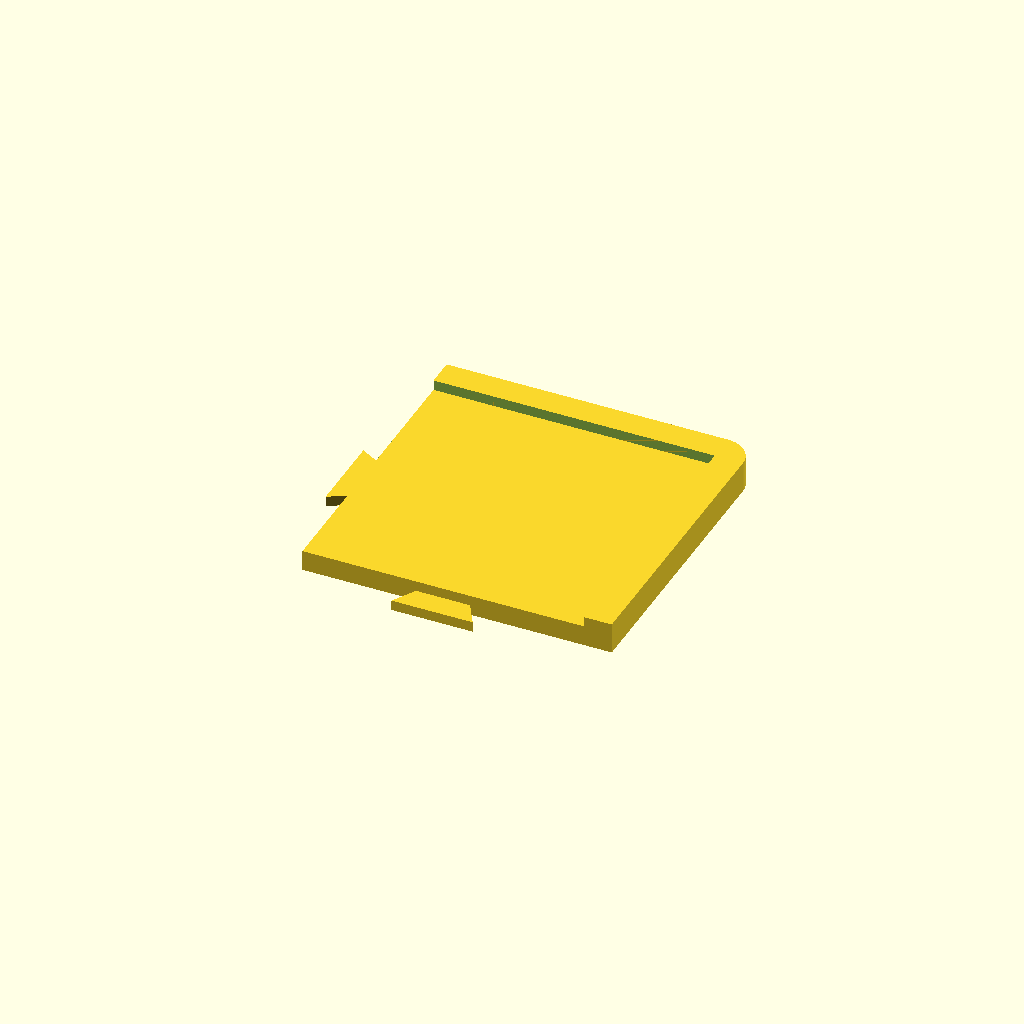
Cell 1: rendered with the file's own defaults.
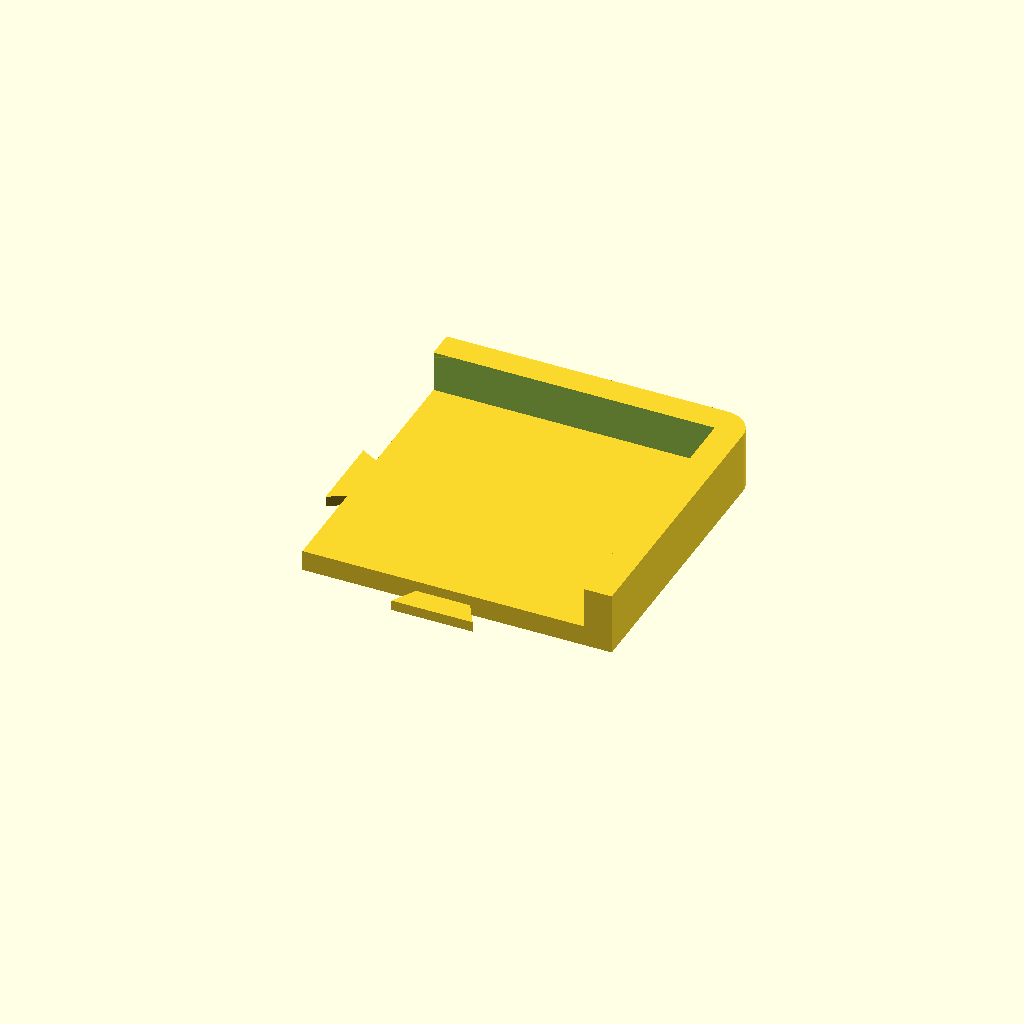
Cell 2: the same model with edge_height_coef = 3.
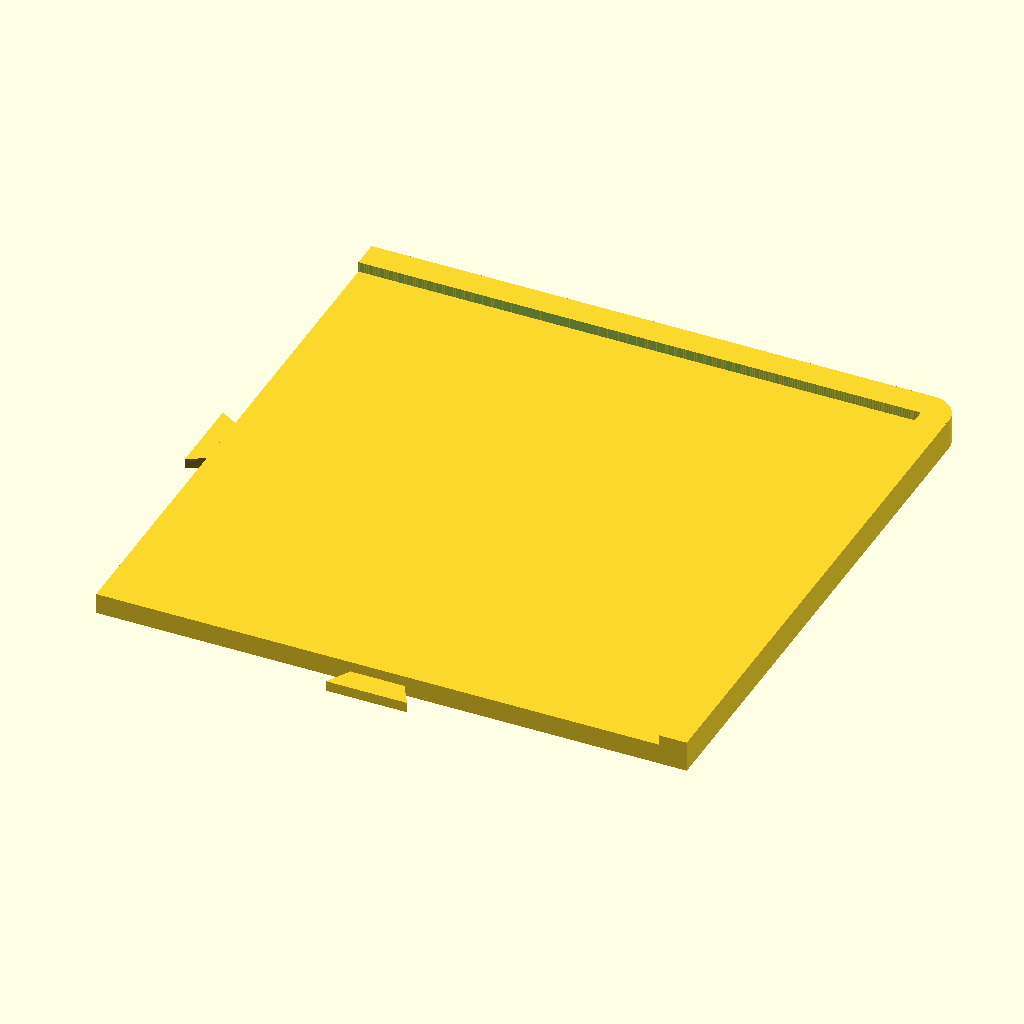
Cell 3 — side set to 60, the other parameters unchanged.
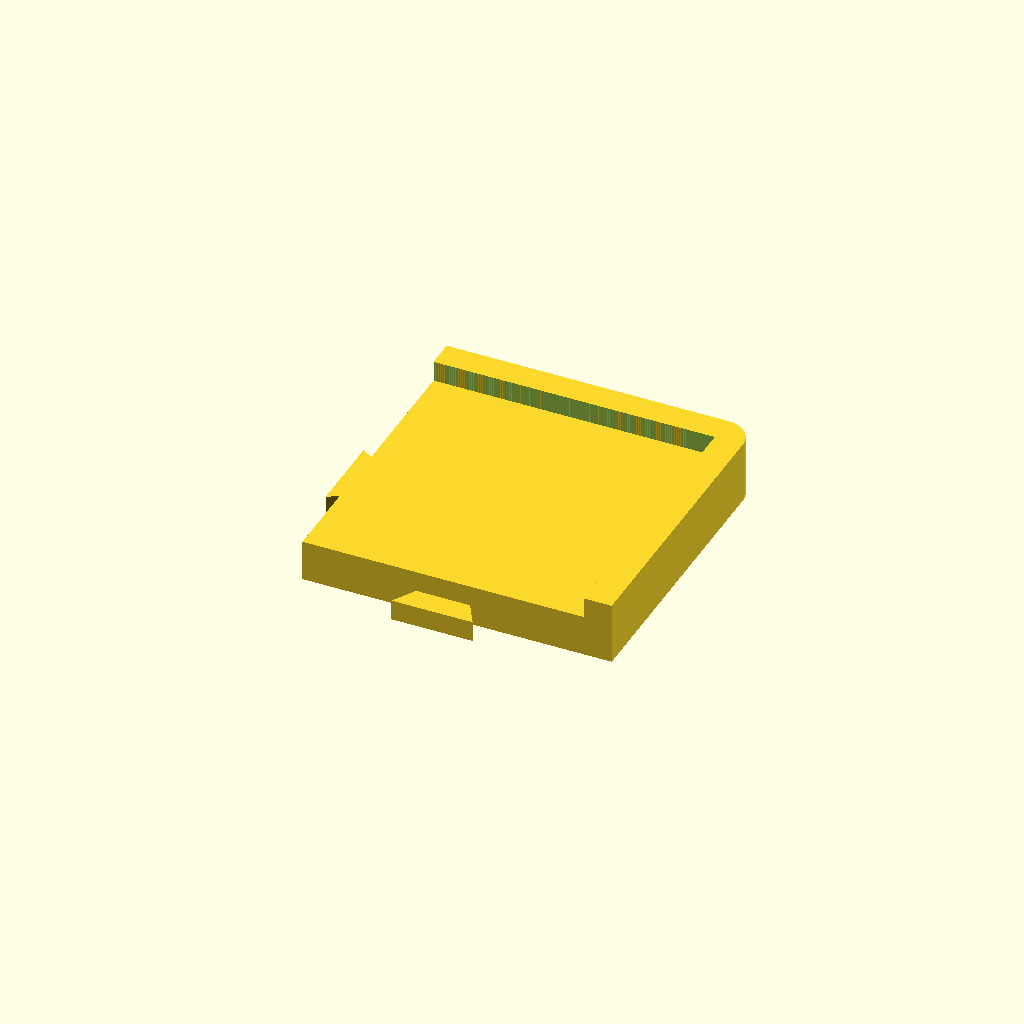
Cell 4: the same model with thick = 4.4.
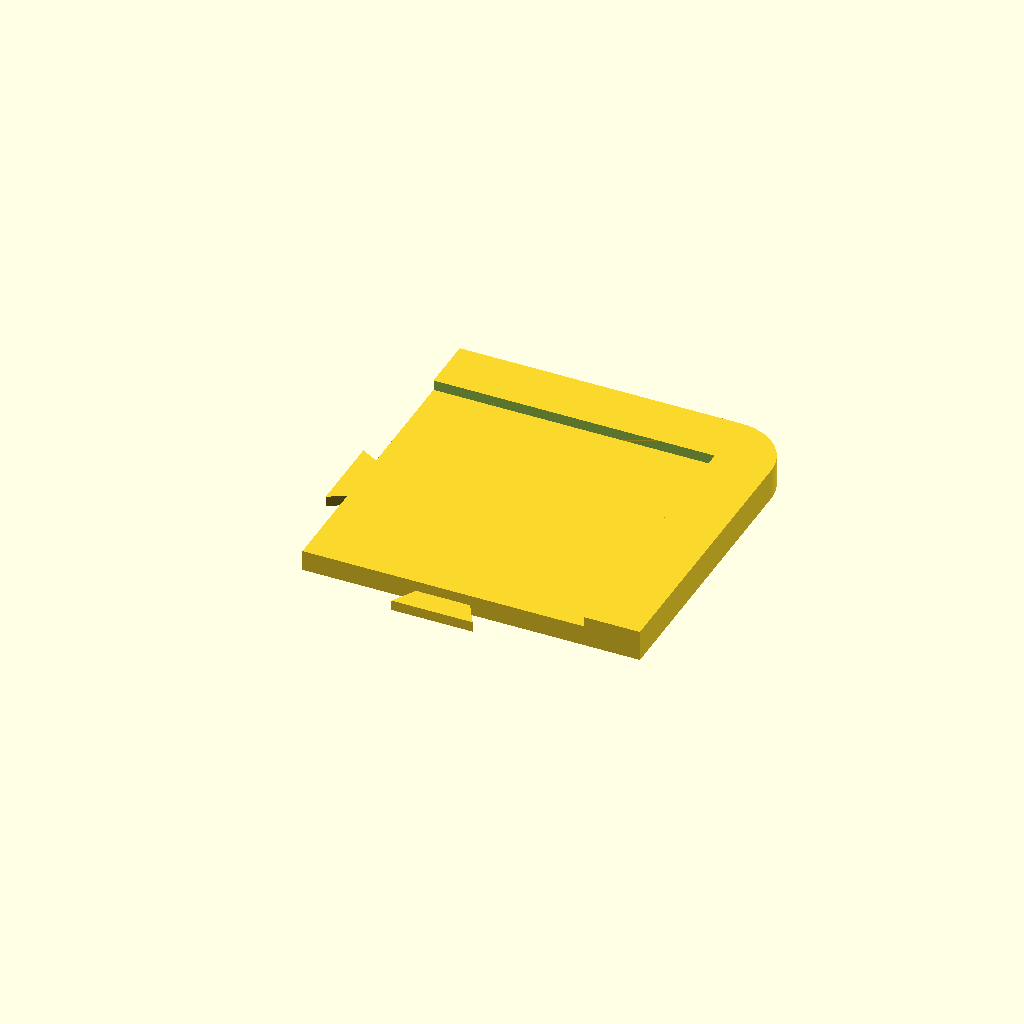
Cell 5 — edge_thick set to 6, the other parameters unchanged.
One fixed orthographic camera (rotation 55°, 0°, 25°; colour scheme Cornfield) for every cell.
Source of the model, sjakk/Customizable_Chess_Board/ChessBoard_002.scad:
side=30;
//thickness of the board
thick=2.2;
edge_thick=3;
//coefficient of the thickness of the board
edge_height_coef=1.5;//[1:0.1:3]

// printer tolerance (only affect "color 02" parts)
tolerance=0.3;//[0:0.05:0.7]
// definition (only affect corners)
$fn=60;
// [Corner color 01,Corner color 02,Edge color 01,Edge color 02,Center color 01,Center color 02,Test part]
render="Corner color 01";

////////
module slot() {
translate([-side/2,0,-thick/2-0.2]) rotate([0,0,180]) translate([0.2,0,0]) hull() {for(i=[-1,1]) translate([-0.5-2*tolerance/1.75,i*(0.866+2*tolerance),0]) cylinder(d=8,h=thick/2+0.5,$fn=3);}
}
module couleur01(a) {
    cube([side,side,thick],center=true);
    for(i=[0,90]) rotate([0,0,i])
    translate([-side/2,0,-thick/2]) cylinder(d=10,h=thick/2,$fn=3);
    if (a==2) {
        for(i=[0,-90]) rotate([0,0,i])
        translate([-side/2,side/2,-thick/2]) cube([side,edge_thick,edge_height_coef*thick]);
        difference() {
            translate([side/2,side/2,-thick/2]) cylinder(r=edge_thick,h=edge_height_coef*thick);
            cube([side,side,2*edge_height_coef*thick],center=true);
        }
    }
    if (a==3) {
        rotate([0,0,180])
        translate([-side/2,0,-thick/2]) cylinder(d=10,h=thick/2,$fn=3);
        translate([-side/2,side/2,-thick/2]) cube([side,edge_thick,edge_height_coef*thick]);
    }
    else if (a==4) {
        for(i=[180,-90]) rotate([0,0,i])
        translate([-side/2,0,-thick/2]) cylinder(d=10,h=thick/2,$fn=3);
    }
    else {};
}

module couleur02(a) {
    difference() {
        cube([side,side,thick],center=true);
        for(i=[0,90]) rotate([0,0,i])
        slot();
        if (a==3) {
            rotate([0,0,180]) slot();
        }
        else if (a==4) {
            for(i=[180,-90]) rotate([0,0,i]) slot();
        }
        else {};
    }
    if (a==2) {
        for(i=[0,-90]) rotate([0,0,i])
        translate([-side/2,side/2,-thick/2]) cube([side,edge_thick,edge_height_coef*thick]);
        difference() {
            translate([side/2,side/2,-thick/2]) cylinder(r=edge_thick,h=edge_height_coef*thick);
            cube([side,side,2*edge_height_coef*thick],center=true);
        }
    }
    if (a==3) {
        translate([-side/2,side/2,-thick/2]) cube([side,edge_thick,edge_height_coef*thick]);
    }
}

if (render=="Corner color 01") {
    couleur01(2);
}
else if (render=="Corner color 02") {
    couleur02(2);
}
else if (render=="Edge color 01") {
    couleur01(3);
}
else if (render=="Edge color 02") {
    couleur02(3);
}
else if (render=="Center color 01") {
    couleur01(4);
}
else if (render=="Center color 02") {
    couleur02(4);
}
else if (render=="Test part") {
    rotate([0,0,180]) translate([-1.5,0,0]) difference() {
        translate([-7.5,0,0]) cube([15,15,thick],center=true);
        translate([-30/2,0,-thick/2-0.2]) rotate([0,0,180]) translate([0.2,0,0]) hull() {for(i=[-1,1]) translate([-0.5-2*tolerance/1.75,i*(0.866+2*tolerance),0]) cylinder(d=8,h=thick/2+0.5,$fn=3);}
    }
    translate([-1.5,0,0]) union() {
        translate([-7.5,0,0]) cube([15,15,thick],center=true);
        translate([-30/2,0,-thick/2]) cylinder(d=10,h=thick/2,$fn=3);
    }
}
Customizer parameters (derived from the source; name, type, default, range or options):
side: number, default 30
thick: number, default 2.2
edge_thick: number, default 3
edge_height_coef: number, default 1.5, range 1 to 3, step 0.1
tolerance: number, default 0.3, range 0 to 0.7, step 0.05
render: string, default "Corner color 01"
